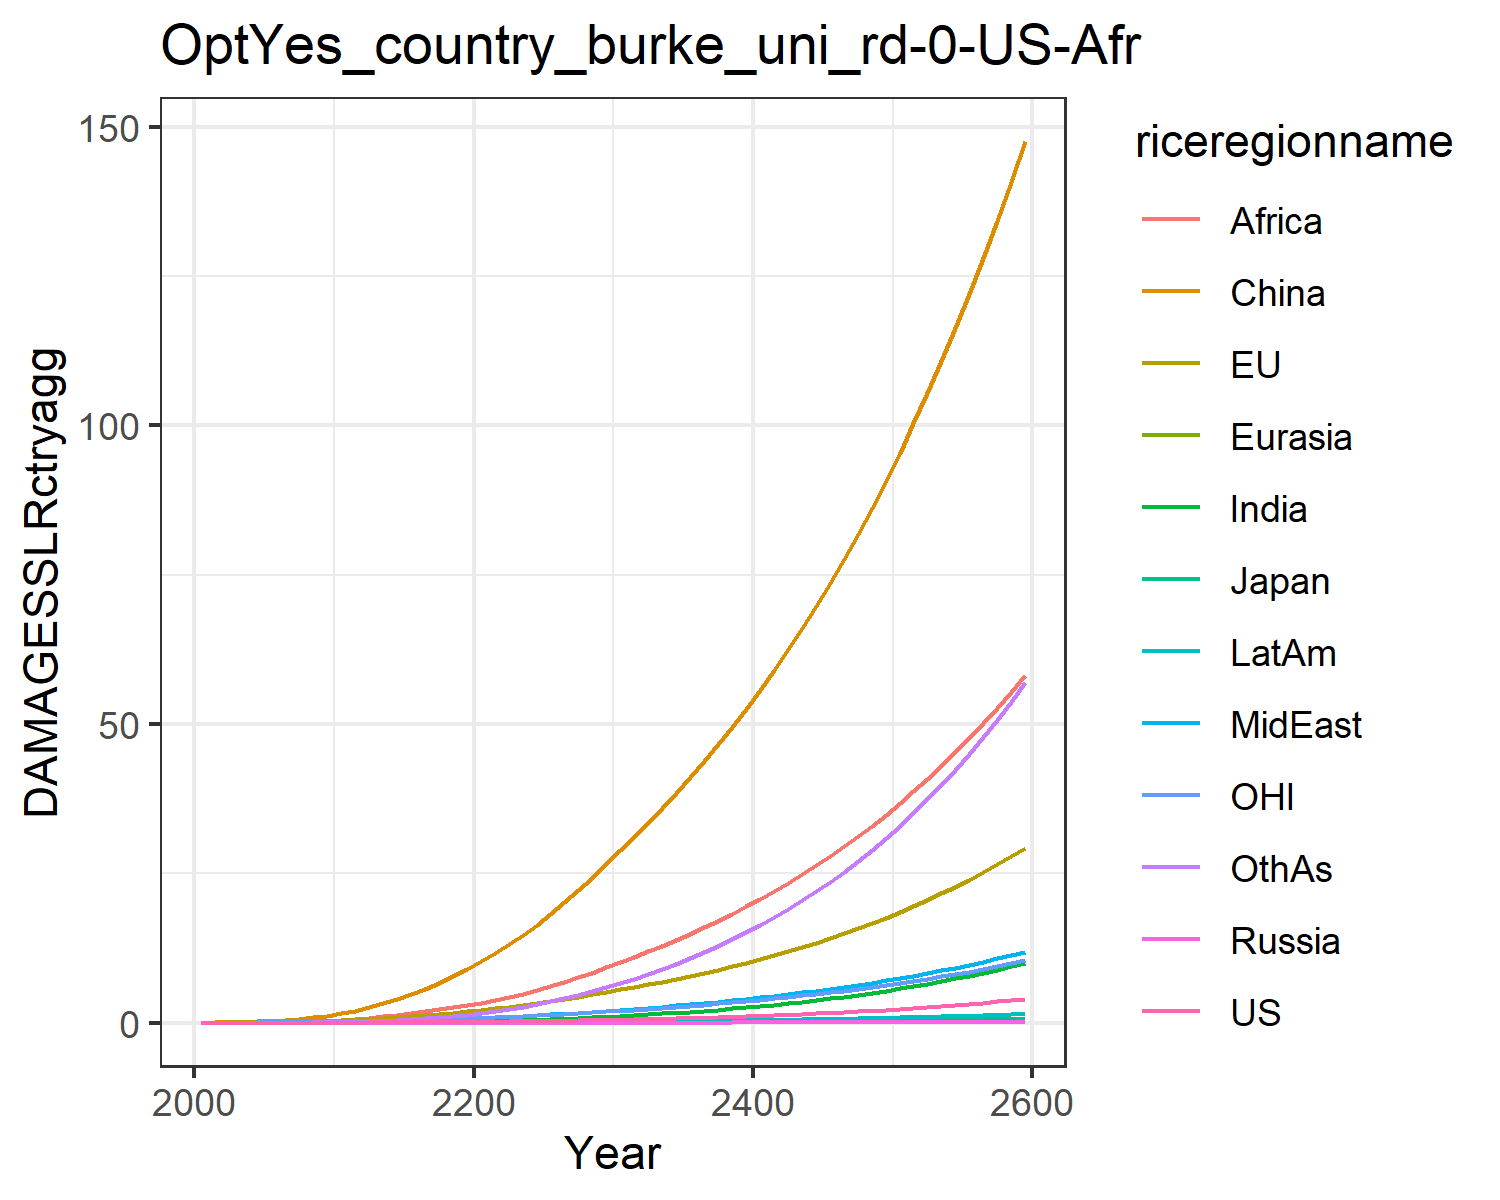

Source data for this figure (header and first rows):
0.0, 0.0, 0.0, 0.0, 0.0, 0.0, 0.0, 0.0, 0.0, 0.0, 0.0, 0.0
0.0001209, 0.018, 0.0005781, 2.8281441550043794e-6, 2.9558318187025058e-5, 0.03397, 3.467256107112051e-5, 0.001936, 0.002094, 1.4914103886874548e-5, 0.007457, 0.0001529
0.0002355, 0.02877, 0.0008393, 5.258542028331403e-6, 5.323321967838852e-5, 0.06972, 9.21267601853554e-5, 0.00396, 0.005165, 3.4158745556882846e-5, 0.01206, 0.000401
0.0004965, 0.0469, 0.001245, 1.0369829995832627e-5, 9.684429700005414e-5, 0.126, 0.0002455, 0.007854, 0.01232, 8.161003593395187e-5, 0.01975, 0.001115
0.0009549, 0.07158, 0.001692, 1.8865000360391526e-5, 0.0001627, 0.2074, 0.0005762, 0.01418, 0.0264, 0.0001733, 0.03002, 0.002729
0.0017, 0.1033, 0.002272, 3.234293653147166e-5, 0.0002566, 0.318, 0.001205, 0.02339, 0.05019, 0.0003328, 0.04284, 0.005922
0.002842, 0.1424, 0.003039, 5.264385766745732e-5, 0.000385, 0.4653, 0.0023, 0.03619, 0.08651, 0.0005934, 0.05823, 0.01168
0.004533, 0.1901, 0.003968, 8.1597258939905e-5, 0.0005546, 0.6552, 0.004117, 0.05386, 0.1413, 0.001001, 0.07666, 0.02157
0.006955, 0.2471, 0.005049, 0.000121, 0.0007709, 0.8916, 0.006986, 0.07775, 0.2218, 0.00161, 0.09835, 0.03771
0.01031, 0.3135, 0.006281, 0.0001726, 0.001039, 1.177, 0.0113, 0.1093, 0.3359, 0.002482, 0.1233, 0.06279
0.01476, 0.3951, 0.007832, 0.0002447, 0.001384, 1.538, 0.01751, 0.1466, 0.4794, 0.00369, 0.154, 0.09925
0.02044, 0.4966, 0.009842, 0.0003479, 0.001834, 2.013, 0.02611, 0.1869, 0.643, 0.005304, 0.1922, 0.1496
0.02785, 0.62, 0.01235, 0.0004877, 0.002396, 2.569, 0.03762, 0.234, 0.833, 0.007439, 0.2384, 0.2157
0.0369, 0.7592, 0.01521, 0.0006638, 0.003059, 3.212, 0.05243, 0.2871, 1.053, 0.01011, 0.2903, 0.3008
0.04761, 0.9124, 0.01836, 0.0008788, 0.003823, 3.949, 0.07086, 0.3451, 1.303, 0.01335, 0.3471, 0.4077
0.06007, 1.079, 0.02182, 0.001136, 0.00469, 4.778, 0.09318, 0.4079, 1.581, 0.01717, 0.4089, 0.5378
0.07437, 1.261, 0.02559, 0.001437, 0.005658, 5.697, 0.1196, 0.4754, 1.885, 0.0216, 0.4758, 0.6925
0.09057, 1.457, 0.02969, 0.001786, 0.006727, 6.702, 0.1502, 0.5474, 2.212, 0.02666, 0.5479, 0.8729
0.1087, 1.667, 0.03413, 0.002183, 0.007896, 7.792, 0.1852, 0.6235, 2.559, 0.03236, 0.6252, 1.079
0.129, 1.892, 0.03891, 0.002632, 0.009164, 8.965, 0.2244, 0.7034, 2.925, 0.03868, 0.7077, 1.312
0.1512, 2.133, 0.04404, 0.003131, 0.01055, 10.24, 0.2694, 0.791, 3.324, 0.04585, 0.7957, 1.578
0.1755, 2.392, 0.04956, 0.00368, 0.01207, 11.62, 0.3218, 0.8898, 3.773, 0.05409, 0.8896, 1.889
0.2018, 2.668, 0.05547, 0.004283, 0.01372, 13.12, 0.3813, 0.9974, 4.288, 0.06335, 0.9892, 2.24
0.2305, 2.961, 0.06177, 0.004943, 0.01549, 14.71, 0.4478, 1.113, 4.858, 0.07361, 1.095, 2.633
0.2615, 3.272, 0.06849, 0.005662, 0.01738, 16.41, 0.5214, 1.236, 5.475, 0.0849, 1.207, 3.068
0.2951, 3.601, 0.07564, 0.006445, 0.01941, 18.21, 0.6025, 1.367, 6.136, 0.09727, 1.325, 3.546
0.3315, 3.951, 0.08327, 0.007297, 0.02156, 20.12, 0.6914, 1.506, 6.843, 0.1108, 1.45, 4.07
0.3707, 4.322, 0.09138, 0.008219, 0.02385, 22.14, 0.7883, 1.654, 7.595, 0.1255, 1.583, 4.641
0.4129, 4.713, 0.09998, 0.009216, 0.02628, 24.28, 0.8936, 1.809, 8.392, 0.1415, 1.723, 5.261
0.4582, 5.126, 0.1091, 0.01029, 0.02885, 26.52, 1.008, 1.974, 9.235, 0.1587, 1.87, 5.93
0.506, 5.55, 0.1185, 0.01142, 0.03151, 28.82, 1.129, 2.143, 10.11, 0.1769, 2.021, 6.64
0.5558, 5.976, 0.128, 0.01261, 0.03422, 31.12, 1.255, 2.316, 10.99, 0.1959, 2.174, 7.383
0.6082, 6.415, 0.1379, 0.01385, 0.03702, 33.48, 1.39, 2.494, 11.91, 0.2159, 2.33, 8.167
0.6638, 6.87, 0.1481, 0.01517, 0.03993, 35.91, 1.532, 2.68, 12.86, 0.2371, 2.492, 8.998
0.7226, 7.344, 0.1589, 0.01657, 0.04297, 38.44, 1.683, 2.873, 13.85, 0.2595, 2.661, 9.878
0.785, 7.838, 0.1701, 0.01805, 0.04614, 41.05, 1.843, 3.075, 14.88, 0.2834, 2.837, 10.81
0.8511, 8.353, 0.1819, 0.01962, 0.04945, 43.77, 2.013, 3.286, 15.96, 0.3086, 3.021, 11.8
0.9212, 8.891, 0.1942, 0.02128, 0.0529, 46.6, 2.193, 3.507, 17.08, 0.3354, 3.212, 12.84
0.9955, 9.453, 0.2071, 0.02305, 0.05652, 49.53, 2.384, 3.737, 18.24, 0.3638, 3.412, 13.95
1.074, 10.04, 0.2207, 0.02492, 0.06029, 52.58, 2.586, 3.977, 19.46, 0.3938, 3.621, 15.11
1.157, 10.65, 0.2349, 0.02689, 0.06424, 55.75, 2.8, 4.228, 20.72, 0.4256, 3.839, 16.34
1.245, 11.29, 0.2498, 0.02898, 0.06836, 59.05, 3.026, 4.491, 22.04, 0.4592, 4.066, 17.64
1.338, 11.96, 0.2654, 0.0312, 0.07267, 62.48, 3.264, 4.765, 23.41, 0.4947, 4.304, 19.01
1.437, 12.66, 0.2817, 0.03354, 0.07717, 66.05, 3.516, 5.052, 24.85, 0.5323, 4.552, 20.45
1.541, 13.39, 0.2989, 0.03601, 0.08187, 69.76, 3.783, 5.352, 26.34, 0.572, 4.812, 21.97
1.651, 14.16, 0.3169, 0.03862, 0.08679, 73.63, 4.064, 5.665, 27.9, 0.614, 5.083, 23.58
1.767, 14.95, 0.3357, 0.04138, 0.09194, 77.64, 4.36, 5.992, 29.52, 0.6582, 5.366, 25.26
1.89, 15.79, 0.3555, 0.04429, 0.09731, 81.83, 4.673, 6.335, 31.21, 0.705, 5.661, 27.04
2.019, 16.66, 0.3762, 0.04737, 0.1029, 86.18, 5.003, 6.693, 32.97, 0.7543, 5.97, 28.91
2.155, 17.57, 0.3979, 0.05061, 0.1088, 90.7, 5.35, 7.067, 34.81, 0.8063, 6.292, 30.87
2.3, 18.52, 0.4206, 0.05403, 0.115, 95.42, 5.717, 7.458, 36.73, 0.8612, 6.629, 32.94
2.451, 19.51, 0.4445, 0.05764, 0.1214, 100.3, 6.103, 7.867, 38.73, 0.9191, 6.981, 35.12
2.612, 20.55, 0.4695, 0.06144, 0.1281, 105.4, 6.51, 8.295, 40.82, 0.9801, 7.348, 37.4
2.78, 21.64, 0.4956, 0.06545, 0.1351, 110.7, 6.938, 8.742, 43, 1.044, 7.732, 39.8
2.958, 22.77, 0.5231, 0.06968, 0.1425, 116.3, 7.389, 9.21, 45.27, 1.112, 8.133, 42.33
3.146, 23.96, 0.5518, 0.07413, 0.1502, 122, 7.864, 9.699, 47.64, 1.183, 8.551, 44.98
3.343, 25.19, 0.5819, 0.07882, 0.1582, 128, 8.364, 10.21, 50.11, 1.259, 8.988, 47.76
3.551, 26.49, 0.6135, 0.08376, 0.1666, 134.3, 8.89, 10.74, 52.69, 1.338, 9.445, 50.69
3.77, 27.84, 0.6465, 0.08896, 0.1754, 140.8, 9.443, 11.3, 55.38, 1.421, 9.922, 53.76
4, 29.25, 0.6812, 0.09444, 0.1846, 147.6, 10.03, 11.89, 58.19, 1.509, 10.42, 56.98
